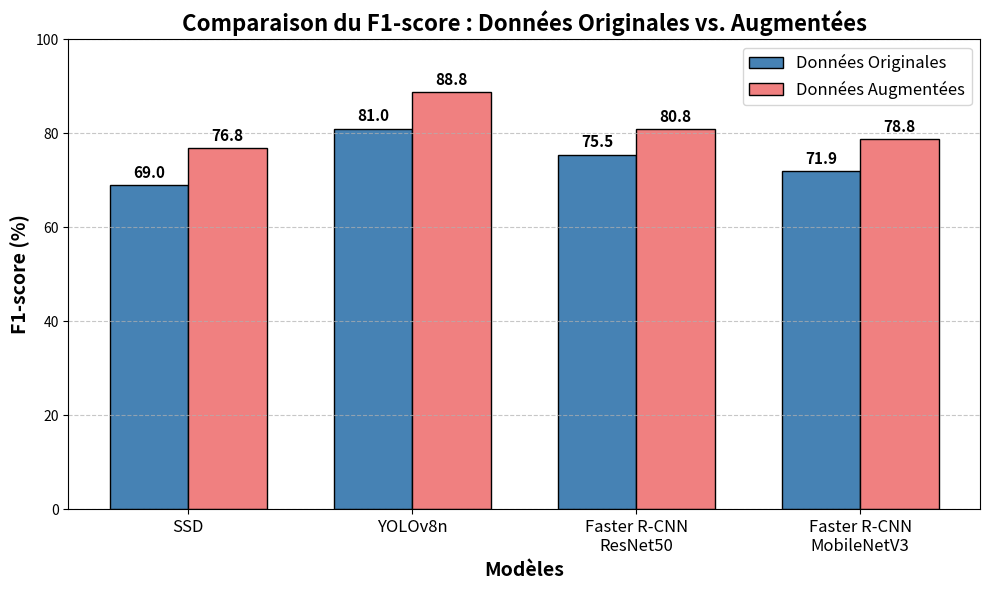

This figure's Python source:
import matplotlib.pyplot as plt
import numpy as np

# Données
modeles = ['SSD', 'YOLOv8n', 'Faster R-CNN\nResNet50', 'Faster R-CNN\nMobileNetV3']
f1_original = [68.9855, 80.9877, 75.4702, 71.9444]
f1_augmente = [76.8, 88.8, 80.8, 78.8]

x = np.arange(len(modeles))
largeur = 0.35

# Création du graphique
fig, ax = plt.subplots(figsize=(10, 6))

# Barres
rects1 = ax.bar(x - largeur/2, f1_original, largeur, label='Données Originales', color='steelblue', edgecolor='black')
rects2 = ax.bar(x + largeur/2, f1_augmente, largeur, label='Données Augmentées', color='lightcoral', edgecolor='black')

# Labels et titres
ax.set_xlabel('Modèles', fontsize=14, fontweight='bold')
ax.set_ylabel('F1-score (%)', fontsize=14, fontweight='bold')
ax.set_title('Comparaison du F1-score : Données Originales vs. Augmentées', fontsize=16, fontweight='bold')
ax.set_xticks(x)
ax.set_xticklabels(modeles, fontsize=12)
ax.set_ylim(0, 100)
ax.legend(fontsize=12)
ax.grid(axis='y', linestyle='--', alpha=0.7)

# Ajout des valeurs sur les barres
def autolabel(rects):
    for rect in rects:
        height = rect.get_height()
        ax.annotate(f'{height:.1f}',
                    xy=(rect.get_x() + rect.get_width() / 2, height),
                    xytext=(0, 3),  # décalage vertical
                    textcoords="offset points",
                    ha='center', va='bottom', fontsize=11, fontweight='bold')
autolabel(rects1)
autolabel(rects2)

# Ajustement layout
plt.tight_layout()
plt.show()
